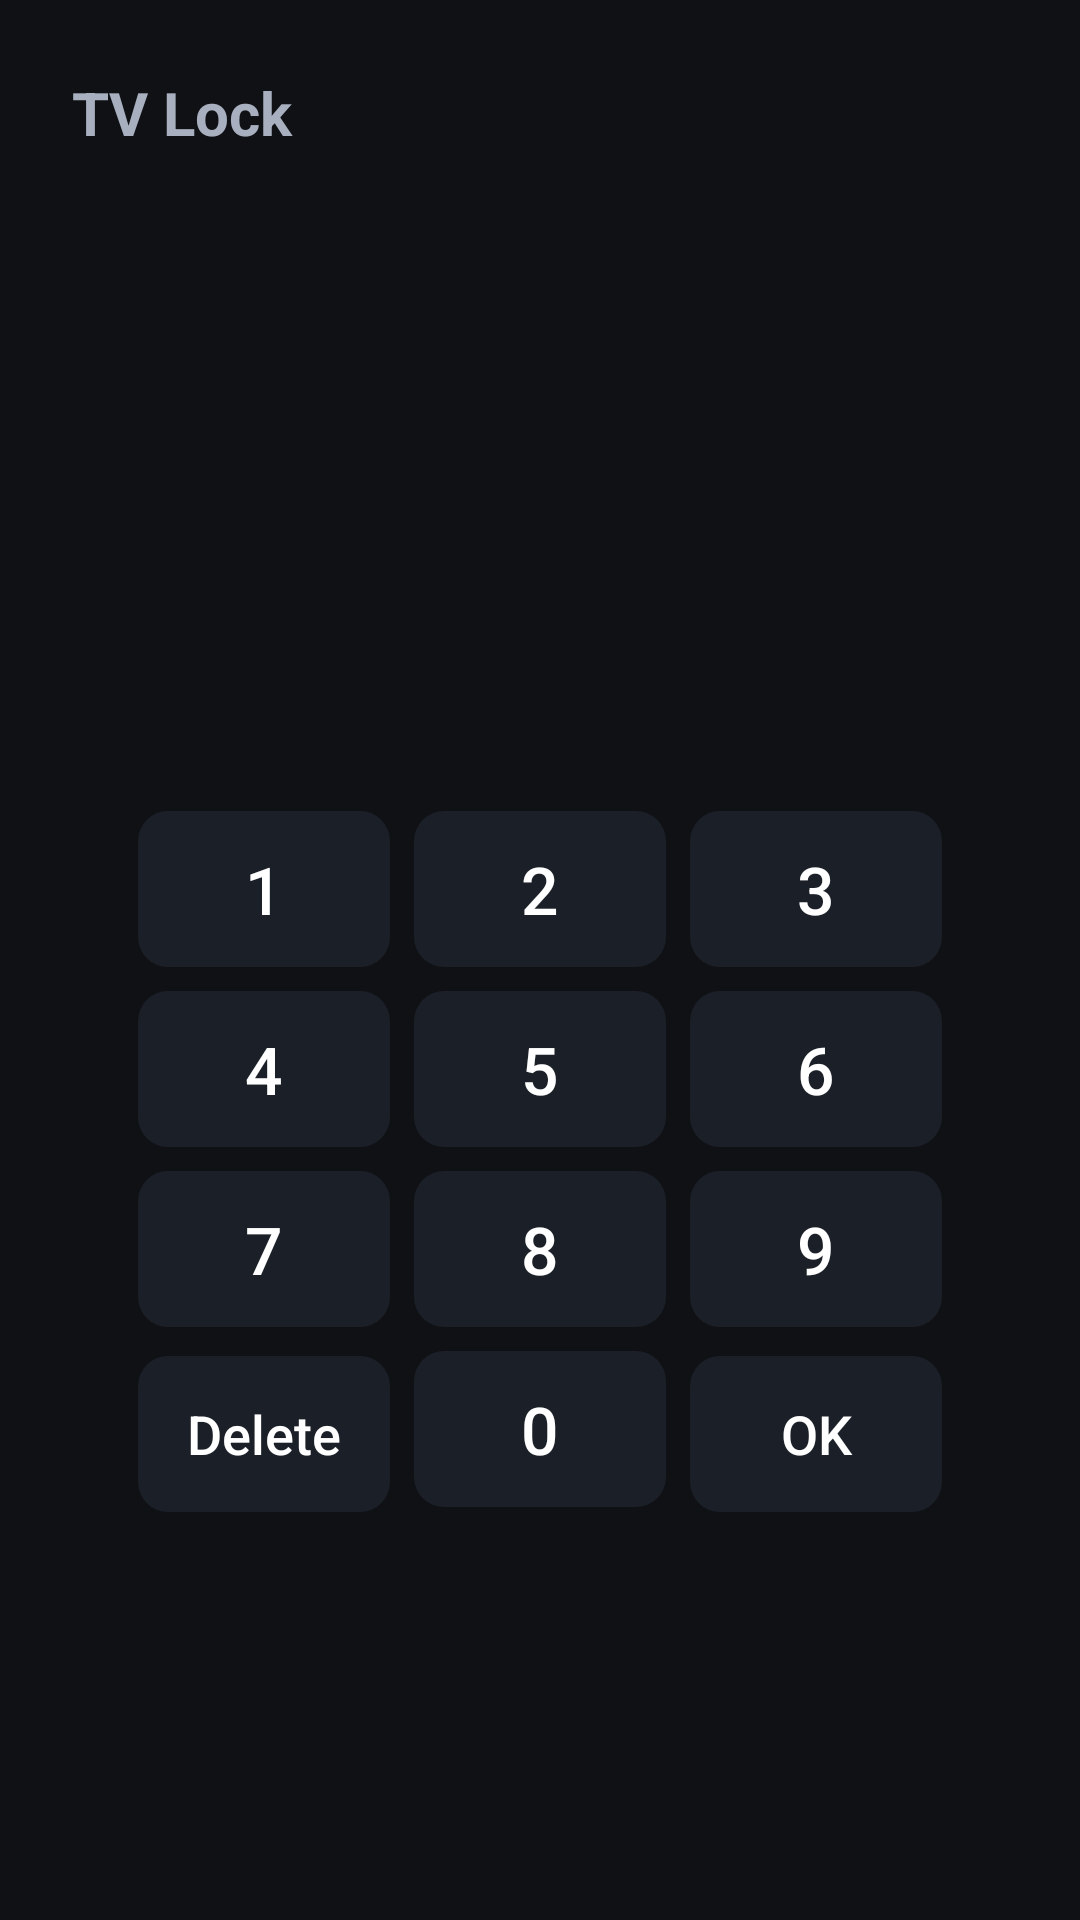

Produce the Android XML layout that renders to this screen, including the resource entries it uses.
<!-- AndroidManifest.xml: application theme Theme.TVLock -->
<!-- res/layout/activity_main.xml -->
<?xml version="1.0" encoding="utf-8"?>
<FrameLayout xmlns:android="http://schemas.android.com/apk/res/android"
    android:layout_width="match_parent"
    android:layout_height="match_parent"
    android:padding="24dp">

    <TextView
        android:layout_width="wrap_content"
        android:layout_height="wrap_content"
        android:layout_gravity="top|start"
        android:text="@string/app_name"
        android:textColor="@color/text_secondary"
        android:textSize="20sp"
        android:textStyle="bold" />

    <include
        android:id="@+id/pinPad"
        layout="@layout/view_pin_pad"
        android:layout_width="wrap_content"
        android:layout_height="wrap_content"
        android:layout_gravity="center" />

</FrameLayout>
<!-- res/layout/view_pin_pad.xml (included above) -->
<?xml version="1.0" encoding="utf-8"?>
<LinearLayout xmlns:android="http://schemas.android.com/apk/res/android"
    android:layout_width="wrap_content"
    android:layout_height="wrap_content"
    android:gravity="center_horizontal"
    android:orientation="vertical">

    <TextView
        android:id="@+id/pinTitle"
        android:layout_width="wrap_content"
        android:layout_height="wrap_content"
        android:textColor="@color/text_primary"
        android:textSize="28sp"
        android:textStyle="bold" />

    <TextView
        android:id="@+id/pinMessage"
        android:layout_width="wrap_content"
        android:layout_height="wrap_content"
        android:layout_marginTop="6dp"
        android:gravity="center"
        android:minHeight="24dp"
        android:textColor="@color/text_secondary"
        android:textSize="16sp" />

    <TextView
        android:id="@+id/pinDots"
        android:layout_width="wrap_content"
        android:layout_height="wrap_content"
        android:layout_marginTop="12dp"
        android:layout_marginBottom="16dp"
        android:textColor="@color/accent"
        android:textSize="28sp" />

    <LinearLayout
        android:layout_width="wrap_content"
        android:layout_height="wrap_content"
        android:orientation="horizontal">

        <Button
            android:id="@+id/key1"
            style="@style/PinKey"
            android:text="1" />

        <Button
            android:id="@+id/key2"
            style="@style/PinKey"
            android:text="2" />

        <Button
            android:id="@+id/key3"
            style="@style/PinKey"
            android:text="3" />
    </LinearLayout>

    <LinearLayout
        android:layout_width="wrap_content"
        android:layout_height="wrap_content"
        android:orientation="horizontal">

        <Button
            android:id="@+id/key4"
            style="@style/PinKey"
            android:text="4" />

        <Button
            android:id="@+id/key5"
            style="@style/PinKey"
            android:text="5" />

        <Button
            android:id="@+id/key6"
            style="@style/PinKey"
            android:text="6" />
    </LinearLayout>

    <LinearLayout
        android:layout_width="wrap_content"
        android:layout_height="wrap_content"
        android:orientation="horizontal">

        <Button
            android:id="@+id/key7"
            style="@style/PinKey"
            android:text="7" />

        <Button
            android:id="@+id/key8"
            style="@style/PinKey"
            android:text="8" />

        <Button
            android:id="@+id/key9"
            style="@style/PinKey"
            android:text="9" />
    </LinearLayout>

    <LinearLayout
        android:layout_width="wrap_content"
        android:layout_height="wrap_content"
        android:orientation="horizontal">

        <Button
            android:id="@+id/keyDelete"
            style="@style/PinKey"
            android:text="@string/key_delete"
            android:textSize="18sp" />

        <Button
            android:id="@+id/key0"
            style="@style/PinKey"
            android:text="0" />

        <Button
            android:id="@+id/keyOk"
            style="@style/PinKey"
            android:text="@string/key_ok"
            android:textSize="18sp" />
    </LinearLayout>

</LinearLayout>
<!-- resources referenced by this layout -->
<resources>
  <color name="accent">#4F8CFF</color>
  <color name="text_primary">#FFFFFF</color>
  <color name="text_secondary">#A8B0BF</color>
  <string name="app_name">TV Lock</string>
  <string name="key_delete">Delete</string>
  <string name="key_ok">OK</string>
  <style name="PinKey">
          <item name="android:layout_width">84dp</item>
          <item name="android:layout_height">52dp</item>
          <item name="android:layout_margin">4dp</item>
          <item name="android:background">@drawable/key_bg</item>
          <item name="android:textColor">@color/text_primary</item>
          <item name="android:textSize">22sp</item>
          <item name="android:gravity">center</item>
          <item name="android:focusable">true</item>
          <item name="android:clickable">true</item>
          <item name="android:stateListAnimator">@null</item>
          <item name="android:textAllCaps">false</item>
      </style>
  <style name="Theme.TVLock" parent="@android:style/Theme.Material.NoActionBar">
          <item name="android:windowBackground">@color/bg</item>
          <item name="android:colorAccent">@color/accent</item>
          <item name="android:textColorPrimary">@color/text_primary</item>
          <item name="android:textColorSecondary">@color/text_secondary</item>
      </style>
  <!-- drawable key_bg (drawable) -->
  <?xml version="1.0" encoding="utf-8"?>
  <selector xmlns:android="http://schemas.android.com/apk/res/android">
      <item android:state_pressed="true">
          <shape android:shape="rectangle">
              <solid android:color="@color/accent_dark" />
              <corners android:radius="10dp" />
          </shape>
      </item>
      <item android:state_focused="true">
          <shape android:shape="rectangle">
              <solid android:color="@color/accent" />
              <corners android:radius="10dp" />
          </shape>
      </item>
      <item>
          <shape android:shape="rectangle">
              <solid android:color="@color/surface" />
              <corners android:radius="10dp" />
          </shape>
      </item>
  </selector>
  <color name="bg">#0F1115</color>
  <color name="accent_dark">#3366CC</color>
  <color name="surface">#1B1F27</color>
</resources>
